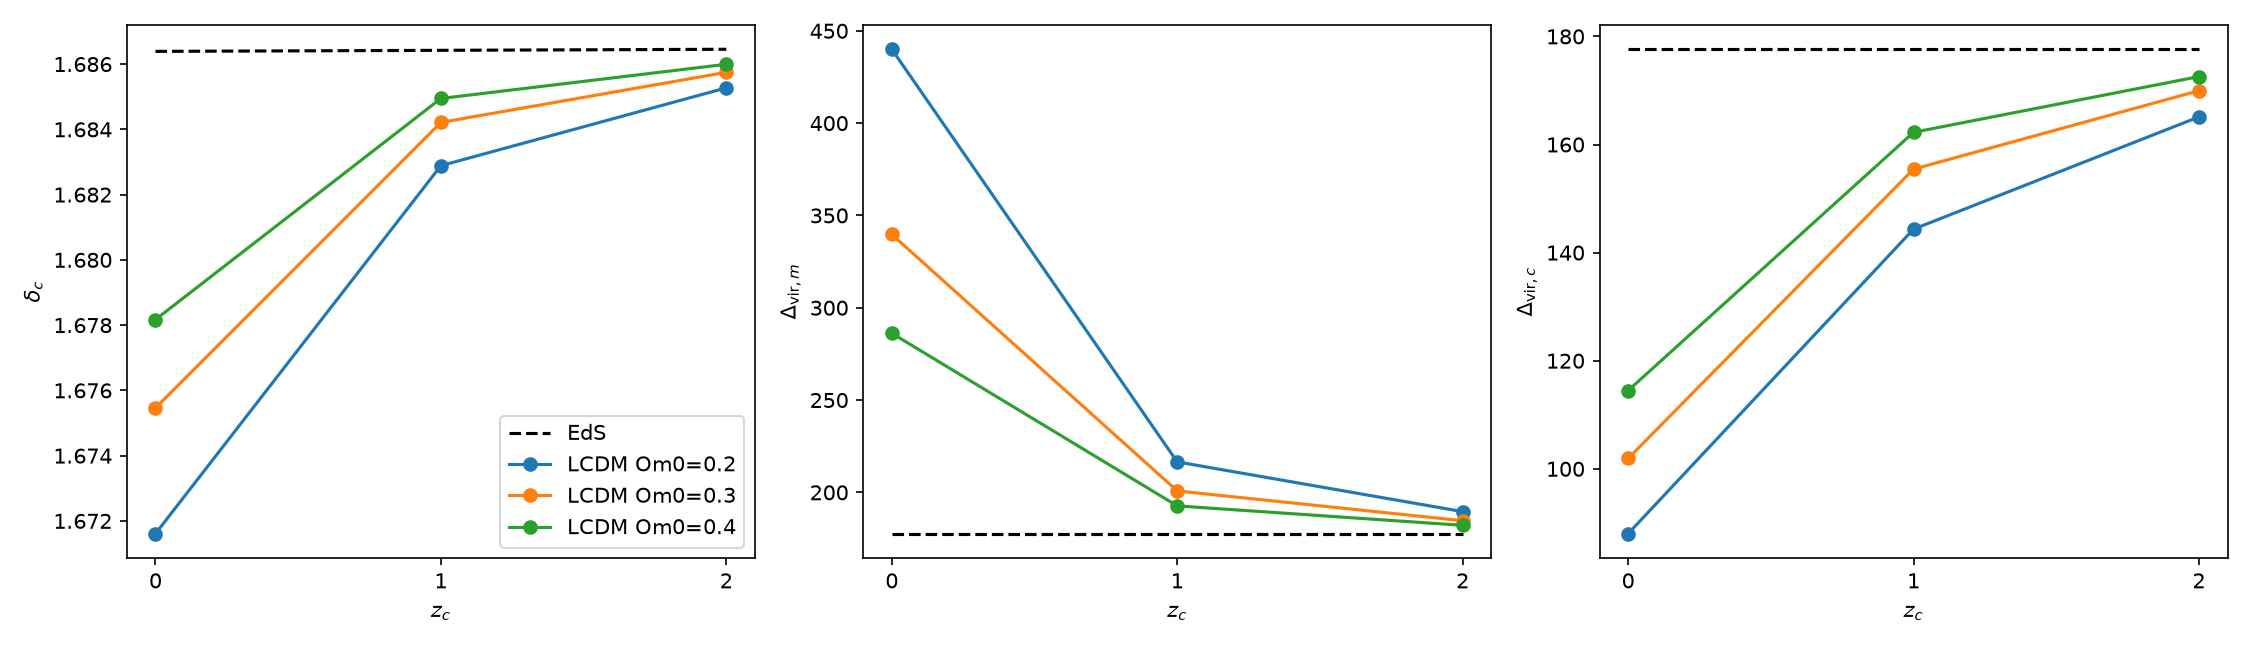

The data file committed next to this chart (first rows):
formulation, cosmology, z_c, a_i, rtol, atol, delta_inf, threshold, delta_i, bracket_lo, bracket_hi, event_residual, delta_c, a_ta, ata_ac, zeta_ta, lambda_ta, y, Dvir_m, Dvir_c
A, EdS, 0, 1e-05, 1e-10, 1e-17, 100000000, 100000000, 1.686389803560263e-05, 8.432350999205725e-06, 3.37294039968229e-05, 1.209666895143162e-15, 1.686, 0.63, 0.63, 5.552, 0.0, 0.5, 177.6, 177.6
B, EdS, 0, 1e-05, 1e-10, 1e-17, 100000000, 100000000, 1.6863898035784785e-05, 8.432350999205725e-06, 3.37294039968229e-05, 2.113137467018265e-15, 1.686, 0.63, 0.63, 5.552, 0.0, 0.5, 177.6, 177.6
C, EdS, 0, 1e-05, 1e-10, 1e-17, 100000000, 1e-08, 1.6863898033741497e-05, 8.432350999205725e-06, 3.37294039968229e-05, 5.556633523729183e-16, 1.686, 0.63, 0.63, 5.552, 0.0, 0.5, 177.6, 177.6
A, EdS, 1, 1e-05, 1e-10, 1e-17, 100000000, 100000000, 3.372844069971282e-05, 1.686470199841145e-05, 6.74588079936458e-05, -1.6653345369377348e-15, 1.686, 0.315, 0.63, 5.552, 0.0, 0.5, 177.6, 177.6
B, EdS, 1, 1e-05, 1e-10, 1e-17, 100000000, 100000000, 3.3728440700079565e-05, 1.686470199841145e-05, 6.74588079936458e-05, 7.771561172376096e-16, 1.686, 0.315, 0.63, 5.552, 0.0, 0.5, 177.6, 177.6
C, EdS, 1, 1e-05, 1e-10, 1e-17, 100000000, 1e-08, 3.3728440696228174e-05, 1.686470199841145e-05, 6.74588079936458e-05, 6.661338147750939e-16, 1.686, 0.315, 0.63, 5.552, 0.0, 0.5, 177.6, 177.6
A, EdS, 2, 1e-05, 1e-10, 1e-17, 100000000, 100000000, 5.0593628026102045e-05, 2.5297052997617178e-05, 0.0001012, 2.220446049250313e-16, 1.686, 0.21, 0.63, 5.552, 0.0, 0.5, 177.6, 177.6
B, EdS, 2, 1e-05, 1e-10, 1e-17, 100000000, 100000000, 5.059362802666427e-05, 2.5297052997617178e-05, 0.0001012, -2.220446049250313e-16, 1.686, 0.21, 0.63, 5.552, 0.0, 0.5, 177.6, 177.6
C, EdS, 2, 1e-05, 1e-10, 1e-17, 100000000, 1e-08, 5.0593628020952545e-05, 2.5297052997617178e-05, 0.0001012, 6.661338147750939e-16, 1.686, 0.21, 0.63, 5.552, 0.0, 0.5, 177.6, 177.6
A, LCDM Om0=0.2, 0, 1e-05, 1e-10, 1e-17, 100000000, 100000000, 2.3648042785011043e-05, 8.432350999205725e-06, 3.37294039968229e-05, -3.3386809613683004e-15, 1.672, 0.5367, 0.5367, 7.449, 0.08299, 0.4785, 440, 88
B, LCDM Om0=0.2, 0, 1e-05, 1e-10, 1e-17, 100000000, 100000000, 2.3648042785369273e-05, 8.432350999205725e-06, 3.37294039968229e-05, -1.7041516980263187e-15, 1.672, 0.5367, 0.5367, 7.449, 0.08299, 0.4785, 440, 88
C, LCDM Om0=0.2, 0, 1e-05, 1e-10, 1e-17, 100000000, 1e-08, 2.3648042782596155e-05, 8.432350999205725e-06, 3.37294039968229e-05, -4.057292945243876e-16, 1.672, 0.5367, 0.5367, 7.449, 0.08299, 0.4785, 440, 88
A, LCDM Om0=0.2, 1, 1e-05, 1e-10, 1e-17, 100000000, 100000000, 3.636257787614009e-05, 1.686470199841145e-05, 6.74588079936458e-05, -2.220446049250313e-16, 1.683, 0.304, 0.608, 5.91, 0.01902, 0.4952, 216.5, 144.3
B, LCDM Om0=0.2, 1, 1e-05, 1e-10, 1e-17, 100000000, 100000000, 3.6362577876561946e-05, 1.686470199841145e-05, 6.74588079936458e-05, 3.3306690738754696e-15, 1.683, 0.304, 0.608, 5.91, 0.01902, 0.4952, 216.5, 144.3
C, LCDM Om0=0.2, 1, 1e-05, 1e-10, 1e-17, 100000000, 1e-08, 3.6362577872444614e-05, 1.686470199841145e-05, 6.74588079936458e-05, -3.3306690738754696e-16, 1.683, 0.304, 0.608, 5.91, 0.01902, 0.4952, 216.5, 144.3
A, LCDM Om0=0.2, 2, 1e-05, 1e-10, 1e-17, 100000000, 100000000, 5.186578968386587e-05, 2.5297052997617178e-05, 0.0001012, 8.881784197001252e-16, 1.685, 0.2076, 0.6227, 5.667, 0.006312, 0.4984, 189.6, 165.1
B, LCDM Om0=0.2, 2, 1e-05, 1e-10, 1e-17, 100000000, 100000000, 5.186578968443934e-05, 2.5297052997617178e-05, 0.0001012, -2.220446049250313e-15, 1.685, 0.2076, 0.6227, 5.667, 0.006312, 0.4984, 189.6, 165.1
C, LCDM Om0=0.2, 2, 1e-05, 1e-10, 1e-17, 100000000, 1e-08, 5.1865789678627704e-05, 2.5297052997617178e-05, 0.0001012, -6.661338147750939e-16, 1.685, 0.2076, 0.6227, 5.667, 0.006312, 0.4984, 189.6, 165.1
A, LCDM Om0=0.3, 0, 1e-05, 1e-10, 1e-17, 100000000, 100000000, 2.1508359780116674e-05, 8.432350999205725e-06, 3.37294039968229e-05, -8.525210131165588e-16, 1.675, 0.5615, 0.5615, 6.837, 0.0604, 0.4845, 339.7, 101.9
B, LCDM Om0=0.3, 0, 1e-05, 1e-10, 1e-17, 100000000, 100000000, 2.1508359780446695e-05, 8.432350999205725e-06, 3.37294039968229e-05, -3.1176851510505786e-15, 1.675, 0.5615, 0.5615, 6.837, 0.0604, 0.4845, 339.7, 101.9
C, LCDM Om0=0.3, 0, 1e-05, 1e-10, 1e-17, 100000000, 1e-08, 2.15083597779722e-05, 8.432350999205725e-06, 3.37294039968229e-05, 1.7284167286953207e-15, 1.675, 0.5615, 0.5615, 6.837, 0.0604, 0.4845, 339.7, 101.9
A, LCDM Om0=0.3, 1, 1e-05, 1e-10, 1e-17, 100000000, 100000000, 3.5339168875139284e-05, 1.686470199841145e-05, 6.74588079936458e-05, -1.4432899320127035e-15, 1.684, 0.3081, 0.6163, 5.77, 0.01183, 0.497, 200.8, 155.4
B, LCDM Om0=0.3, 1, 1e-05, 1e-10, 1e-17, 100000000, 100000000, 3.5339168875555685e-05, 1.686470199841145e-05, 6.74588079936458e-05, -1.887379141862766e-15, 1.684, 0.3081, 0.6163, 5.77, 0.01183, 0.497, 200.8, 155.4
C, LCDM Om0=0.3, 1, 1e-05, 1e-10, 1e-17, 100000000, 1e-08, 3.533916887152484e-05, 1.686470199841145e-05, 6.74588079936458e-05, 5.551115123125783e-16, 1.684, 0.3081, 0.6163, 5.77, 0.01183, 0.497, 200.8, 155.4
A, LCDM Om0=0.3, 2, 1e-05, 1e-10, 1e-17, 100000000, 100000000, 5.134806342279732e-05, 2.5297052997617178e-05, 0.0001012, 0.0, 1.686, 0.2085, 0.6256, 5.62, 0.003766, 0.4991, 184.6, 170
B, LCDM Om0=0.3, 2, 1e-05, 1e-10, 1e-17, 100000000, 100000000, 5.134806342336631e-05, 2.5297052997617178e-05, 0.0001012, 1.9984014443252818e-15, 1.686, 0.2085, 0.6256, 5.62, 0.003766, 0.4991, 184.6, 170
C, LCDM Om0=0.3, 2, 1e-05, 1e-10, 1e-17, 100000000, 1e-08, 5.134806341759463e-05, 2.5297052997617178e-05, 0.0001012, 0.0, 1.686, 0.2085, 0.6256, 5.62, 0.003766, 0.4991, 184.6, 170
A, LCDM Om0=0.4, 0, 1e-05, 1e-10, 1e-17, 100000000, 100000000, 2.018481346599282e-05, 8.432350999205725e-06, 3.37294039968229e-05, 1.6259985584778166e-15, 1.678, 0.5787, 0.5787, 6.465, 0.04496, 0.4885, 286.2, 114.5
B, LCDM Om0=0.4, 0, 1e-05, 1e-10, 1e-17, 100000000, 100000000, 2.0184813466265958e-05, 8.432350999205725e-06, 3.37294039968229e-05, 8.378929059194885e-16, 1.678, 0.5787, 0.5787, 6.465, 0.04496, 0.4885, 286.2, 114.5
C, LCDM Om0=0.4, 0, 1e-05, 1e-10, 1e-17, 100000000, 1e-08, 2.0184813463954635e-05, 8.432350999205725e-06, 3.37294039968229e-05, 2.0674654135958415e-15, 1.678, 0.5787, 0.5787, 6.465, 0.04496, 0.4885, 286.2, 114.5
A, LCDM Om0=0.4, 1, 1e-05, 1e-10, 1e-17, 100000000, 100000000, 3.479092321192523e-05, 1.686470199841145e-05, 6.74588079936458e-05, 7.771561172376096e-16, 1.685, 0.3104, 0.6209, 5.696, 0.007878, 0.498, 192.7, 162.3
B, LCDM Om0=0.4, 1, 1e-05, 1e-10, 1e-17, 100000000, 100000000, 3.4790923212338247e-05, 1.686470199841145e-05, 6.74588079936458e-05, -1.3322676295501878e-15, 1.685, 0.3104, 0.6209, 5.696, 0.007878, 0.498, 192.7, 162.3
C, LCDM Om0=0.4, 1, 1e-05, 1e-10, 1e-17, 100000000, 1e-08, 3.4790923208354955e-05, 1.686470199841145e-05, 6.74588079936458e-05, -8.881784197001252e-16, 1.685, 0.3104, 0.6209, 5.696, 0.007878, 0.498, 192.7, 162.3
A, LCDM Om0=0.4, 2, 1e-05, 1e-10, 1e-17, 100000000, 100000000, 5.108276699418303e-05, 2.5297052997617178e-05, 0.0001012, -2.4424906541753444e-15, 1.686, 0.2091, 0.6272, 5.596, 0.002449, 0.4994, 182.2, 172.6
B, LCDM Om0=0.4, 2, 1e-05, 1e-10, 1e-17, 100000000, 100000000, 5.108276699474956e-05, 2.5297052997617178e-05, 0.0001012, -1.5543122344752192e-15, 1.686, 0.2091, 0.6272, 5.596, 0.002449, 0.4994, 182.2, 172.6
C, LCDM Om0=0.4, 2, 1e-05, 1e-10, 1e-17, 100000000, 1e-08, 5.10827669889986e-05, 2.5297052997617178e-05, 0.0001012, 0.0, 1.686, 0.2091, 0.6272, 5.596, 0.002449, 0.4994, 182.2, 172.6
